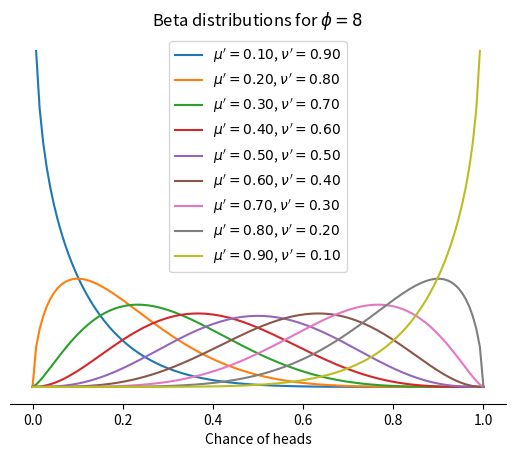
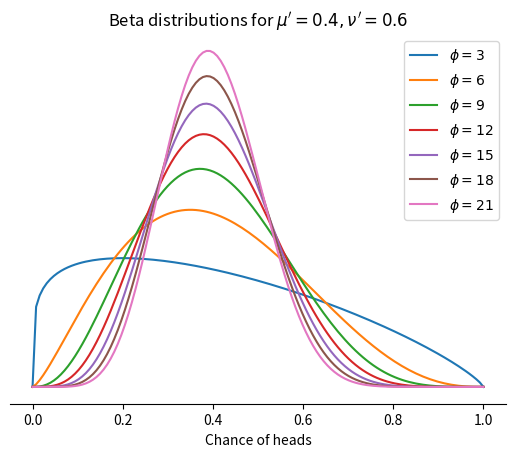

These charts were generated, in order, by the following Python code:

from scipy import stats
import numpy as np
import matplotlib.pyplot as plt

numlines = 10
eps = 1e-6

mup  = np.arange(0.1,1,0.1)
nup = 1-mup
phi = 8

arr = np.transpose(np.array((mup,nup)))

fig,axs = plt.subplots()
x = np.linspace(0,1,128)
for p in arr:
    y = stats.beta.pdf(x,phi*p[0],phi*p[1])
    axs.plot(x,y,label = r'$\mu^\prime = {:.2f}$, $\nu^\prime={:.2f}$'.format(p[0],p[1]))
axs.axes.get_yaxis().set_visible(False)
axs.set_title(r"Beta distributions for $\phi = {}$".format(phi))
for spine in ["left", "top", "right"]:
    axs.spines[spine].set_visible(False)
axs.xaxis.set_ticks_position('bottom')
axs.set_xlabel("Chance of heads")

axs.legend(loc="best")

plt.savefig("fix-phi.png")


mu = 0.4
nu = 1-mu

phip = np.arange(3,24,3)

fig,axs = plt.subplots()
for p in phip:
    y = stats.beta.pdf(x, p*mu,p*nu)
    axs.plot(x,y, label = r"$\phi = {}$".format(p))
axs.axes.get_yaxis().set_visible(False)
axs.set_title(r"Beta distributions for $\mu' = {}, \nu' = {}$".format(mu,nu))
for spine in ["left", "top", "right"]:
    axs.spines[spine].set_visible(False)
axs.xaxis.set_ticks_position('bottom')
axs.set_xlabel("Chance of heads")

axs.legend(loc="best")

plt.savefig("fix-mu.png")
plt.show()

plt.close('all')



#plt.show()
